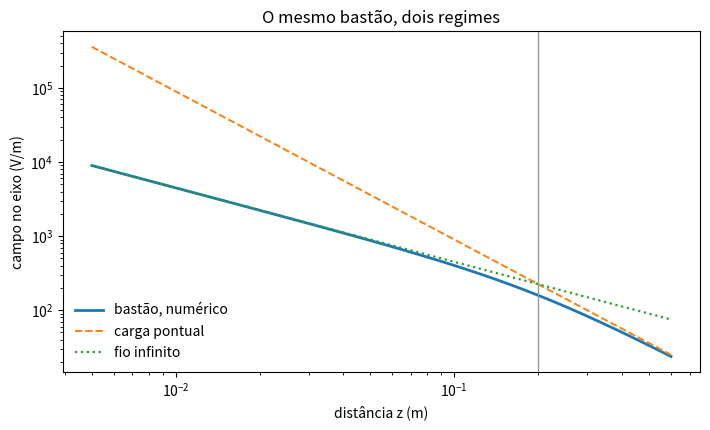

This figure's Python source:
# -*- coding: utf-8 -*-
"""Campo e potencial de distribuições contínuas, por integração numérica.

O QUE RESOLVE
    Discretiza três distribuições clássicas em pedaços pequenos, soma a
    contribuição de cada um e compara com a fórmula fechada:

        fio de comprimento 2L,  E_z = Q / (4 pi eps0 z sqrt(L^2+z^2))
        anel de raio a,         E_z = Q z / (4 pi eps0 (a^2+z^2)^(3/2))
        disco de raio a,        E_z = (sigma/2eps0)[1 - z/sqrt(a^2+z^2)]

A FÍSICA
    O princípio da superposição é o que autoriza somar pedaços. Ele não é uma
    necessidade lógica, é um fato experimental, e é ele que torna todo este
    capítulo possível: sem linearidade, a soma de duas soluções não seria
    solução e cada problema teria de ser resolvido do zero.

COMO CONFERIR SE ESTÁ CERTO
    1. O erro contra a fórmula fechada tem de cair como 1/n^2 ao aumentar o
       número de pedaços (regra do ponto médio).
    2. Os limites têm de aparecer sozinhos: longe, carga pontual; perto, fio
       infinito ou plano infinito, conforme o caso.
    3. O campo obtido derivando o potencial numérico tem de bater com o campo
       integrado diretamente, que é um teste independente dos dois.

Prof. Apiano Morais - LFCA/URCA - Eletromagnetismo I
"""

import numpy as np
import matplotlib.pyplot as plt

K = 8.9875517873681764e9      # 1/4 pi eps0, em N m^2 / C^2
EPS0 = 1.0 / (4 * np.pi * K)

Q = 1.0e-9        # carga total, em coulomb
L = 0.20          # semicomprimento do fio, em metros
A = 0.10          # raio do anel e do disco, em metros


# ----------------------------------------------------- distribuições em pedaços
def fio(n):
    """Pedaços do bastão no eixo x, de -L a L. Devolve posições e cargas."""
    x = (np.arange(n) + 0.5) * (2 * L) / n - L
    p = np.column_stack([x, np.zeros(n), np.zeros(n)])
    return p, np.full(n, Q / n)


def anel(n):
    f = (np.arange(n) + 0.5) * 2 * np.pi / n
    p = np.column_stack([A * np.cos(f), A * np.sin(f), np.zeros(n)])
    return p, np.full(n, Q / n)


def disco(n):
    """n anéis vezes n setores, com área correta em cada pedaço."""
    s = (np.arange(n) + 0.5) * A / n
    f = (np.arange(n) + 0.5) * 2 * np.pi / n
    S, F = np.meshgrid(s, f, indexing='ij')
    p = np.column_stack([(S * np.cos(F)).ravel(), (S * np.sin(F)).ravel(),
                         np.zeros(S.size)])
    da = (S * (A / n) * (2 * np.pi / n)).ravel()
    sigma = Q / (np.pi * A ** 2)
    return p, sigma * da


def campo(pontos, cargas, alvo):
    """E e V no alvo, somando as contribuições de cada pedaço."""
    d = alvo - pontos
    r = np.sqrt((d ** 2).sum(axis=1))
    E = K * np.sum((cargas / r ** 3)[:, None] * d, axis=0)
    V = K * np.sum(cargas / r)
    return E, V


# ------------------------------------------- fórmulas fechadas, para comparar
def fio_exato(z):
    return K * Q / (z * np.sqrt(L ** 2 + z ** 2))


def anel_exato(z):
    return K * Q * z / (A ** 2 + z ** 2) ** 1.5


def disco_exato(z):
    sigma = Q / (np.pi * A ** 2)
    return sigma / (2 * EPS0) * (1 - z / np.sqrt(A ** 2 + z ** 2))


print('convergência contra a fórmula fechada, em z = 0,15 m')
z = 0.15
alvo = np.array([0.0, 0.0, z])
for nome, gerador, exato in (('fio', fio, fio_exato), ('anel', anel, anel_exato),
                             ('disco', disco, disco_exato)):
    print('  %s, valor exato = %.8e V/m' % (nome, exato(z)))
    anterior = None
    for n in (10, 20, 40, 80):
        p, q = gerador(n)
        E, _ = campo(p, q, alvo)
        err = abs(E[2] - exato(z)) / exato(z)
        linha = '    n = %3d (%6d pedaços) : erro = %.3e' % (n, len(q), err)
        if anterior:
            linha += '   razão = %.2f' % (anterior / err)
        anterior = err
        print(linha)
    if nome == 'anel':
        print('    o anel dá erro de máquina já com 10 pedaços: no eixo, todos')
        print('    os pedaços estão à mesma distância, e a soma é exata')

# ------------------------------------------------------- os limites conhecidos
print()
print('limites do fio, contra carga pontual e fio infinito')
print('      z (m)     numérico      pontual      fio infinito')
p, q = fio(4000)
lam = Q / (2 * L)
for z in (0.01, 0.05, 0.5, 5.0):
    E, _ = campo(p, q, np.array([0.0, 0.0, z]))
    pontual = K * Q / z ** 2
    infinito = lam / (2 * np.pi * EPS0 * z)
    print('   %8.2f  %.4e   %.4e   %.4e' % (z, E[2], pontual, infinito))
print('  perto, o numérico segue o fio infinito; longe, segue a carga pontual')

# -------------------------------------- o campo como derivada do potencial
print()
print('teste independente: E_z contra -dV/dz, no disco')
p, q = disco(120)
h = 1e-4
print('      z (m)    E_z integrado   -dV/dz numérico   diferença relativa')
for z in (0.03, 0.08, 0.20):
    E, _ = campo(p, q, np.array([0.0, 0.0, z]))
    _, vmais = campo(p, q, np.array([0.0, 0.0, z + h]))
    _, vmenos = campo(p, q, np.array([0.0, 0.0, z - h]))
    deriv = -(vmais - vmenos) / (2 * h)
    print('   %8.2f    %.6e     %.6e      %.2e'
          % (z, E[2], deriv, abs(E[2] - deriv) / abs(E[2])))

# ------------------------------------------------------------------- figura
zs = np.linspace(0.005, 0.6, 300)
p, q = fio(4000)
num = [campo(p, q, np.array([0.0, 0.0, z]))[0][2] for z in zs]

fig, eixo = plt.subplots(figsize=(7.2, 4.4))
eixo.loglog(zs, num, lw=2, label='bastão, numérico')
eixo.loglog(zs, K * Q / zs ** 2, ls='--', lw=1.4, label='carga pontual')
eixo.loglog(zs, lam / (2 * np.pi * EPS0 * zs), ls=':', lw=1.6,
            label='fio infinito')
eixo.axvline(L, lw=1, color='0.6')
eixo.set_xlabel('distância z (m)')
eixo.set_ylabel('campo no eixo (V/m)')
eixo.set_title('O mesmo bastão, dois regimes')
eixo.legend(frameon=False)
fig.tight_layout()
plt.show()
